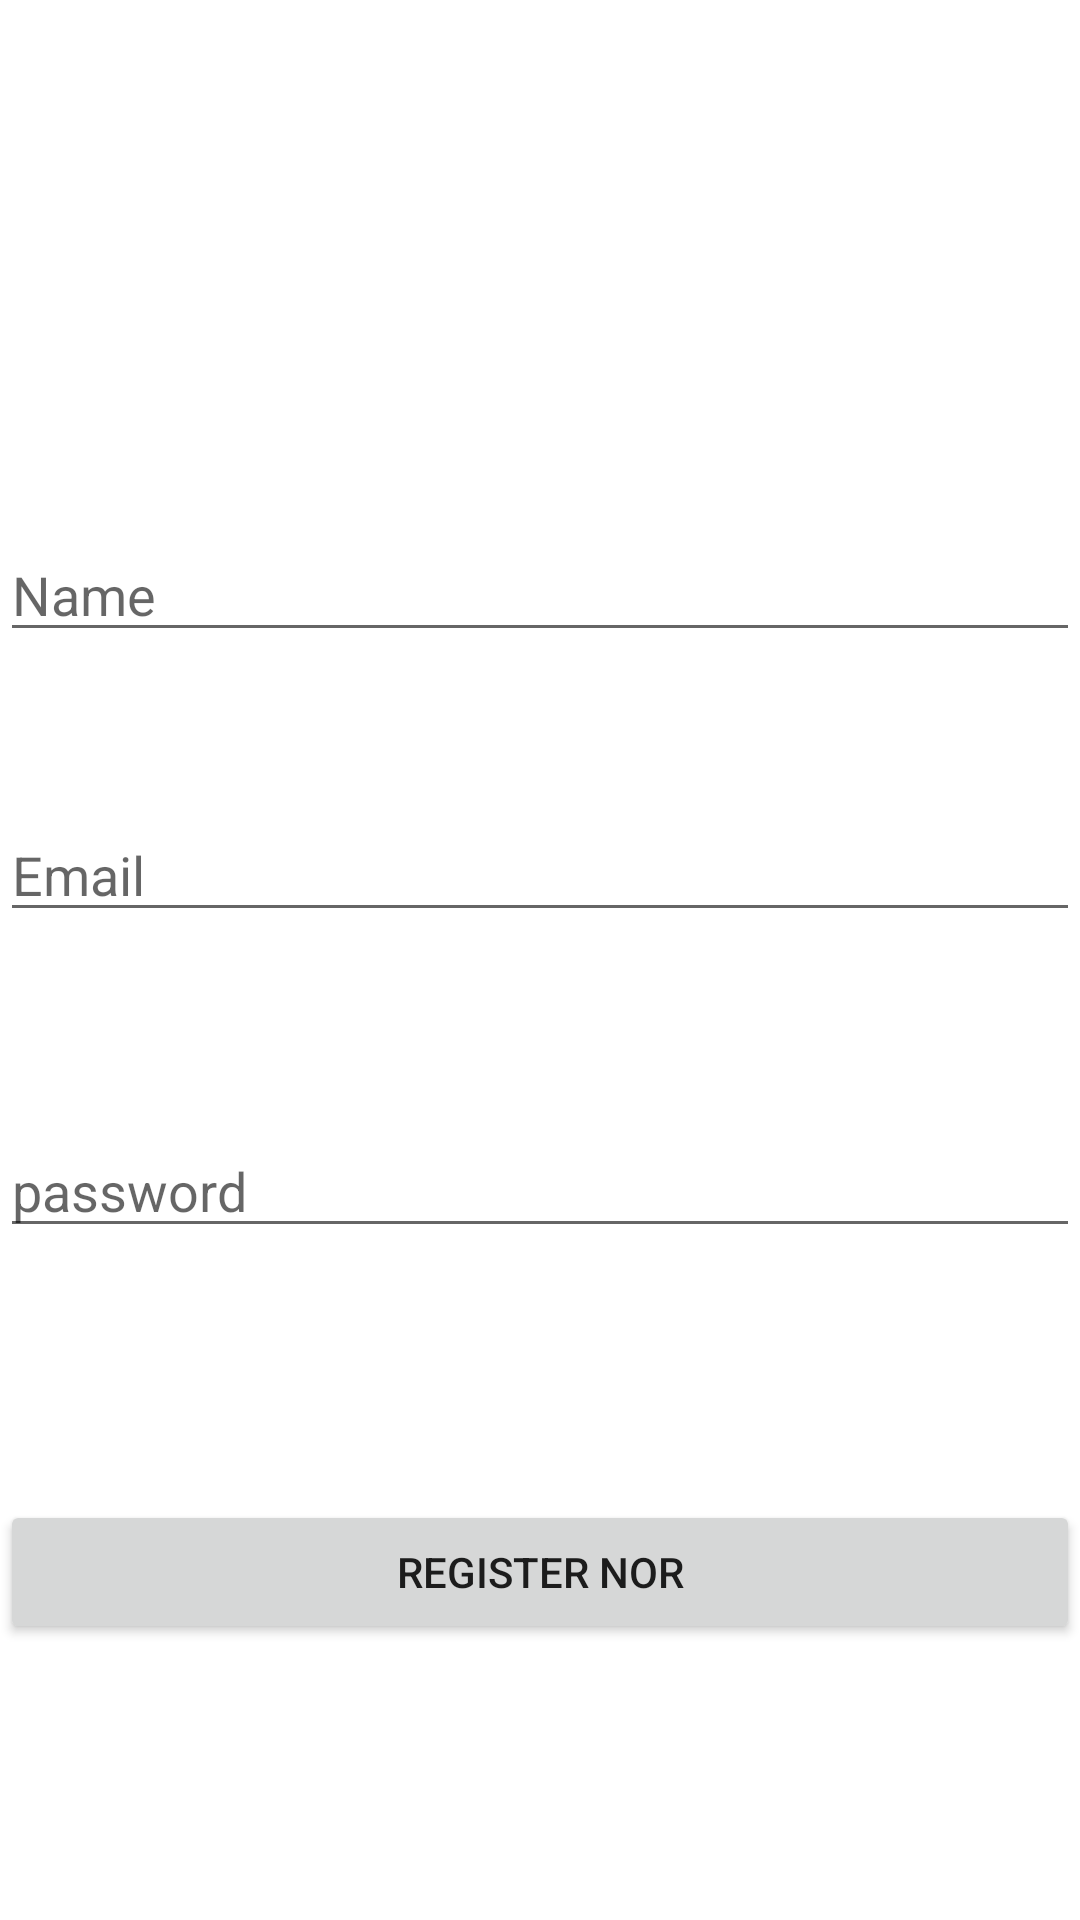

Write the Android layout XML for this screen, with the resource values it uses.
<!-- AndroidManifest.xml: application theme Theme.ApiLoginSignup -->
<!-- res/layout/fragment_register.xml -->
<?xml version="1.0" encoding="utf-8"?>
<androidx.constraintlayout.widget.ConstraintLayout xmlns:android="http://schemas.android.com/apk/res/android"
    xmlns:app="http://schemas.android.com/apk/res-auto"
    xmlns:tools="http://schemas.android.com/tools"
    android:layout_width="match_parent"
    android:layout_height="match_parent"
    tools:context=".ui.auth.RegisterFragment">


    <EditText
        android:id="@+id/etName"
        android:layout_width="match_parent"
        android:layout_height="wrap_content"
        android:layout_marginTop="176dp"
        android:hint="Name"
        app:layout_constraintEnd_toEndOf="parent"
        app:layout_constraintHorizontal_bias="0.0"
        app:layout_constraintStart_toStartOf="parent"
        app:layout_constraintTop_toTopOf="parent" />

    <EditText
        android:id="@+id/editTextEmail"
        android:layout_width="match_parent"
        android:layout_height="wrap_content"
        android:layout_marginTop="52dp"
        android:autofillHints=""
        android:hint="Email"
        app:layout_constraintEnd_toEndOf="parent"
        app:layout_constraintHorizontal_bias="0.0"
        app:layout_constraintStart_toStartOf="parent"
        app:layout_constraintTop_toBottomOf="@+id/etName" />

    <EditText
        android:id="@+id/editTextPassword"
        android:layout_width="match_parent"
        android:layout_height="wrap_content"
        android:layout_marginTop="64dp"
        android:hint="password"
        app:layout_constraintEnd_toEndOf="parent"
        app:layout_constraintHorizontal_bias="0.842"
        app:layout_constraintStart_toStartOf="parent"
        app:layout_constraintTop_toBottomOf="@+id/editTextEmail" />

    <Button
        android:id="@+id/buttonRegister"
        android:layout_width="match_parent"
        android:layout_height="wrap_content"
        android:layout_marginTop="84dp"
        android:text="Register Nor"
        app:layout_constraintEnd_toEndOf="parent"
        app:layout_constraintHorizontal_bias="0.0"
        app:layout_constraintStart_toStartOf="parent"
        app:layout_constraintTop_toBottomOf="@+id/editTextPassword" />

</androidx.constraintlayout.widget.ConstraintLayout>
<!-- resources referenced by this layout -->
<resources>
  <style name="Theme.ApiLoginSignup" parent="Theme.MaterialComponents.DayNight.NoActionBar">
          
          <item name="colorPrimary">@color/purple_500</item>
          <item name="colorPrimaryVariant">@color/purple_700</item>
          <item name="colorOnPrimary">@color/white</item>
          
          <item name="colorSecondary">@color/teal_200</item>
          <item name="colorSecondaryVariant">@color/teal_700</item>
          <item name="colorOnSecondary">@color/black</item>
          
          <item name="android:statusBarColor" tools:targetApi="l">?attr/colorPrimaryVariant</item>
          
      </style>
  <!-- not gathered from this repository: default colours our renderer supplied (Android Studio template values) -->
  <color name="purple_500">#FF6200EE</color>
  <color name="purple_700">#FF3700B3</color>
  <color name="teal_200">#FF03DAC5</color>
  <color name="teal_700">#FF018786</color>
  <color name="black">#FF000000</color>
  <color name="white">#FFFFFFFF</color>
</resources>
